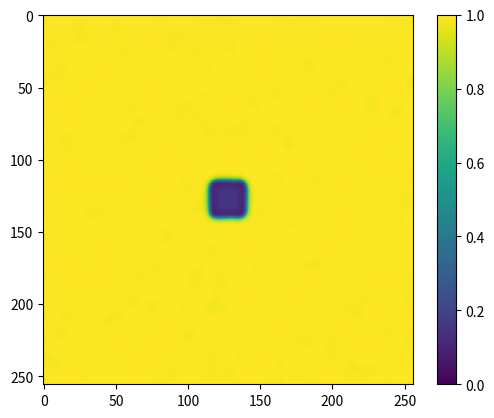

Generate this figure with matplotlib:
#!/usr/bin/env python

import numpy as np
from matplotlib import pyplot as plt
from matplotlib import animation

# Simulation Parameters
X_SIZE = 256
Y_SIZE = 256
dx = 0.01
dt = 1
visualization_step = 16

# Model Parameters
Du = 2e-5
Dv = 1e-5
# amorphous
# f, k = 0.04, 0.06
# spots
# f, k = 0.035, 0.065
# wandering bubbles
# f, k = 0.012, 0.05
# waves
f, k = 0.025, 0.05

# Initialization
u = np.ones((X_SIZE, Y_SIZE))
v = np.zeros((X_SIZE, Y_SIZE))
# set initiale square pattern on center
square_size = 20
u[X_SIZE//2-square_size//2:X_SIZE//2+square_size//2, Y_SIZE//2-square_size//2:Y_SIZE//2+square_size//2] = 0.5
v[X_SIZE//2-square_size//2:X_SIZE//2+square_size//2, Y_SIZE//2-square_size//2:Y_SIZE//2+square_size//2] = 0.25
# add random noize in order to break the square symmetry
u += np.random.rand(X_SIZE, Y_SIZE)*0.1
v += np.random.rand(X_SIZE, Y_SIZE)*0.1

# Animation setup
fig = plt.figure()
ax = plt.axes()
hmap = ax.imshow(u, vmin=0, vmax=1)
fig.colorbar(hmap)

def update(frame):
    global u, v
    for i in range(visualization_step):
        # calculate laplacian
        laplacian_u = (np.roll(u, 1, axis=0) + np.roll(u, -1, axis=0) + np.roll(u, 1, axis=1) + np.roll(u, -1, axis=1) - 4*u) / (dx*dx)
        laplacian_v = (np.roll(v, 1, axis=0) + np.roll(v, -1, axis=0) + np.roll(v, 1, axis=1) + np.roll(v, -1, axis=1) - 4*v) / (dx*dx)
        # Gray-Scott model equation
        dudt = Du*laplacian_u - u*v*v + f*(1.0-u)
        dvdt = Dv*laplacian_v + u*v*v - (f+k)*v
        u += dt * dudt
        v += dt * dvdt
    hmap.set_array(u)
    return hmap,

anim = animation.FuncAnimation(fig, update, interval=100, blit=True)
plt.show(anim)
